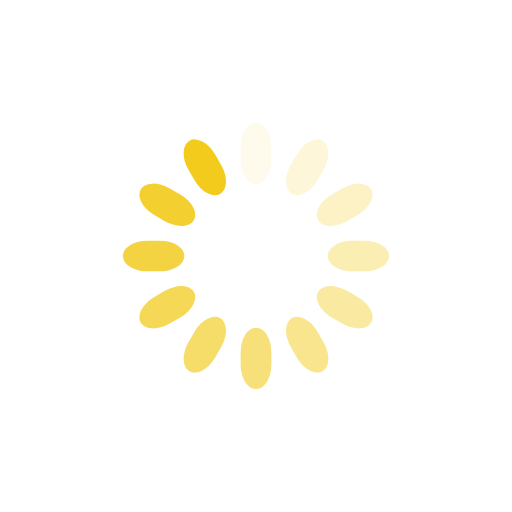
t = 0.00 s
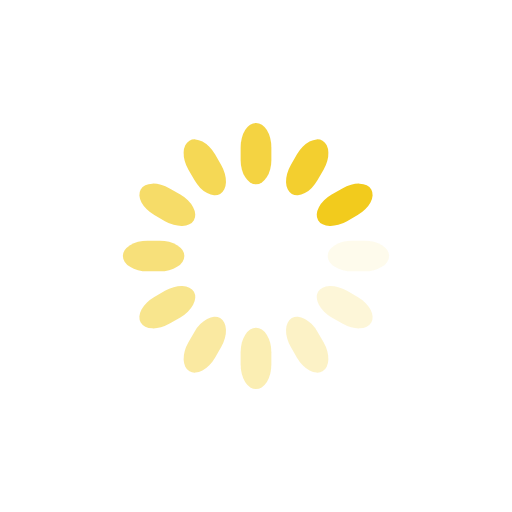
t = 0.25 s
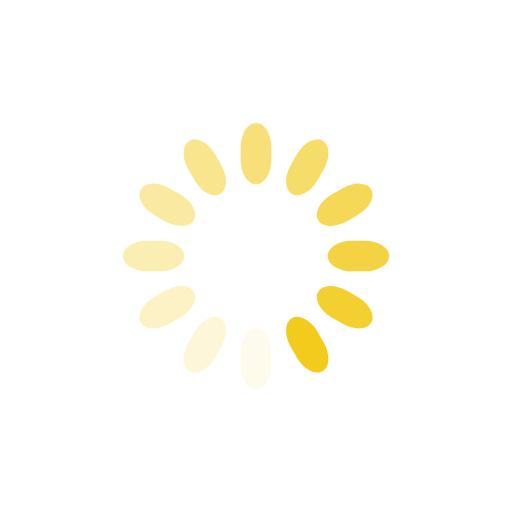
t = 0.50 s
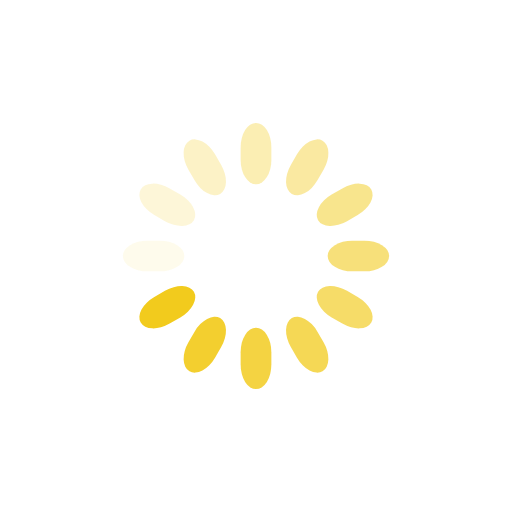
t = 0.75 s

The animated SVG that drew these frames (rendered in a browser with its animation timeline set to each time). Animation: 12 SMIL elements (animate=12); one cycle of 1.00 s, repeats indefinitely.

<svg class="lds-spinner" width="200px"  height="200px"  xmlns="http://www.w3.org/2000/svg" xmlns:xlink="http://www.w3.org/1999/xlink" viewBox="0 0 100 100" preserveAspectRatio="xMidYMid" style="background: none;"><g transform="rotate(0 50 50)">
  <rect x="47" y="24" rx="9.4" ry="4.8" width="6" height="12" fill="#f2cb1d">
    <animate attributeName="opacity" values="1;0" keyTimes="0;1" dur="1s" begin="-0.9166666666666666s" repeatCount="indefinite"></animate>
  </rect>
</g><g transform="rotate(30 50 50)">
  <rect x="47" y="24" rx="9.4" ry="4.8" width="6" height="12" fill="#f2cb1d">
    <animate attributeName="opacity" values="1;0" keyTimes="0;1" dur="1s" begin="-0.8333333333333334s" repeatCount="indefinite"></animate>
  </rect>
</g><g transform="rotate(60 50 50)">
  <rect x="47" y="24" rx="9.4" ry="4.8" width="6" height="12" fill="#f2cb1d">
    <animate attributeName="opacity" values="1;0" keyTimes="0;1" dur="1s" begin="-0.75s" repeatCount="indefinite"></animate>
  </rect>
</g><g transform="rotate(90 50 50)">
  <rect x="47" y="24" rx="9.4" ry="4.8" width="6" height="12" fill="#f2cb1d">
    <animate attributeName="opacity" values="1;0" keyTimes="0;1" dur="1s" begin="-0.6666666666666666s" repeatCount="indefinite"></animate>
  </rect>
</g><g transform="rotate(120 50 50)">
  <rect x="47" y="24" rx="9.4" ry="4.8" width="6" height="12" fill="#f2cb1d">
    <animate attributeName="opacity" values="1;0" keyTimes="0;1" dur="1s" begin="-0.5833333333333334s" repeatCount="indefinite"></animate>
  </rect>
</g><g transform="rotate(150 50 50)">
  <rect x="47" y="24" rx="9.4" ry="4.8" width="6" height="12" fill="#f2cb1d">
    <animate attributeName="opacity" values="1;0" keyTimes="0;1" dur="1s" begin="-0.5s" repeatCount="indefinite"></animate>
  </rect>
</g><g transform="rotate(180 50 50)">
  <rect x="47" y="24" rx="9.4" ry="4.8" width="6" height="12" fill="#f2cb1d">
    <animate attributeName="opacity" values="1;0" keyTimes="0;1" dur="1s" begin="-0.4166666666666667s" repeatCount="indefinite"></animate>
  </rect>
</g><g transform="rotate(210 50 50)">
  <rect x="47" y="24" rx="9.4" ry="4.8" width="6" height="12" fill="#f2cb1d">
    <animate attributeName="opacity" values="1;0" keyTimes="0;1" dur="1s" begin="-0.3333333333333333s" repeatCount="indefinite"></animate>
  </rect>
</g><g transform="rotate(240 50 50)">
  <rect x="47" y="24" rx="9.4" ry="4.8" width="6" height="12" fill="#f2cb1d">
    <animate attributeName="opacity" values="1;0" keyTimes="0;1" dur="1s" begin="-0.25s" repeatCount="indefinite"></animate>
  </rect>
</g><g transform="rotate(270 50 50)">
  <rect x="47" y="24" rx="9.4" ry="4.8" width="6" height="12" fill="#f2cb1d">
    <animate attributeName="opacity" values="1;0" keyTimes="0;1" dur="1s" begin="-0.16666666666666666s" repeatCount="indefinite"></animate>
  </rect>
</g><g transform="rotate(300 50 50)">
  <rect x="47" y="24" rx="9.4" ry="4.8" width="6" height="12" fill="#f2cb1d">
    <animate attributeName="opacity" values="1;0" keyTimes="0;1" dur="1s" begin="-0.08333333333333333s" repeatCount="indefinite"></animate>
  </rect>
</g><g transform="rotate(330 50 50)">
  <rect x="47" y="24" rx="9.4" ry="4.8" width="6" height="12" fill="#f2cb1d">
    <animate attributeName="opacity" values="1;0" keyTimes="0;1" dur="1s" begin="0s" repeatCount="indefinite"></animate>
  </rect>
</g></svg>
